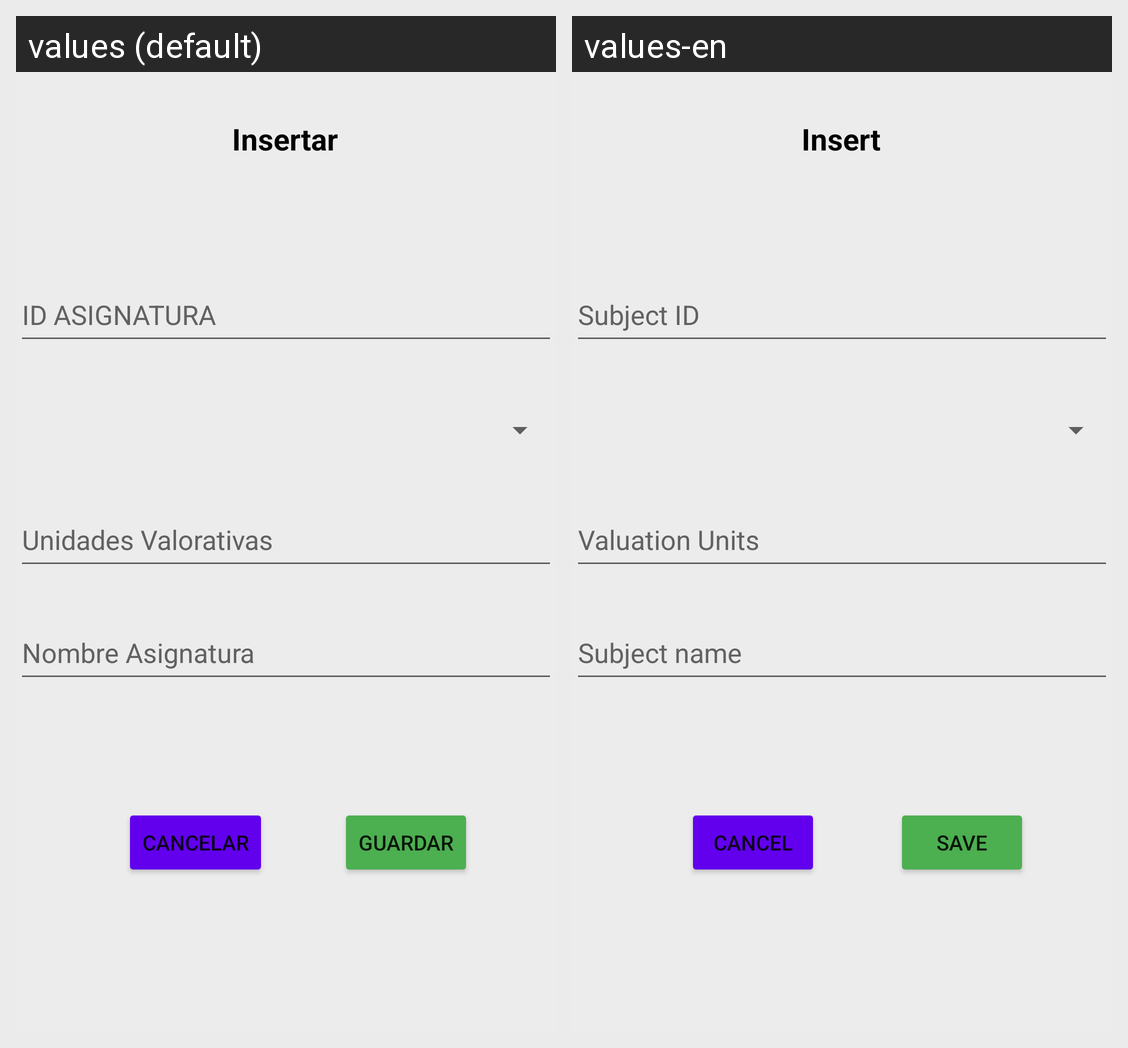

This grid shows one Android layout under two languages. Give, for every string resource on the screen, its name, the default text and each shown locale's text.
Android screen res/layout/activity_insertar_materia.xml rendered under 2 locales, left to right: values (default), values-en. Device: Nexus 5 (rendered at 1080×1920; each locale shown at half size, 540×960, under a caption strip naming it); theme Theme.App_proyecto01.
Strings drawn on this screen, with the default value and each locale's value (text and hints the layout hard-codes, and strings that could not be matched under every locale, appear in the picture but are not listed):

insertar
  values: Insertar
  values-en: Insert

idAsignatura
  values: ID ASIGNATURA
  values-en: Subject ID

unidadesValorativas
  values: Unidades Valorativas
  values-en: Valuation Units

nombreAsignatura
  values: Nombre Asignatura
  values-en: Subject name

guardar
  values: Guardar
  values-en: Save

cancelar
  values: Cancelar
  values-en: Cancel
